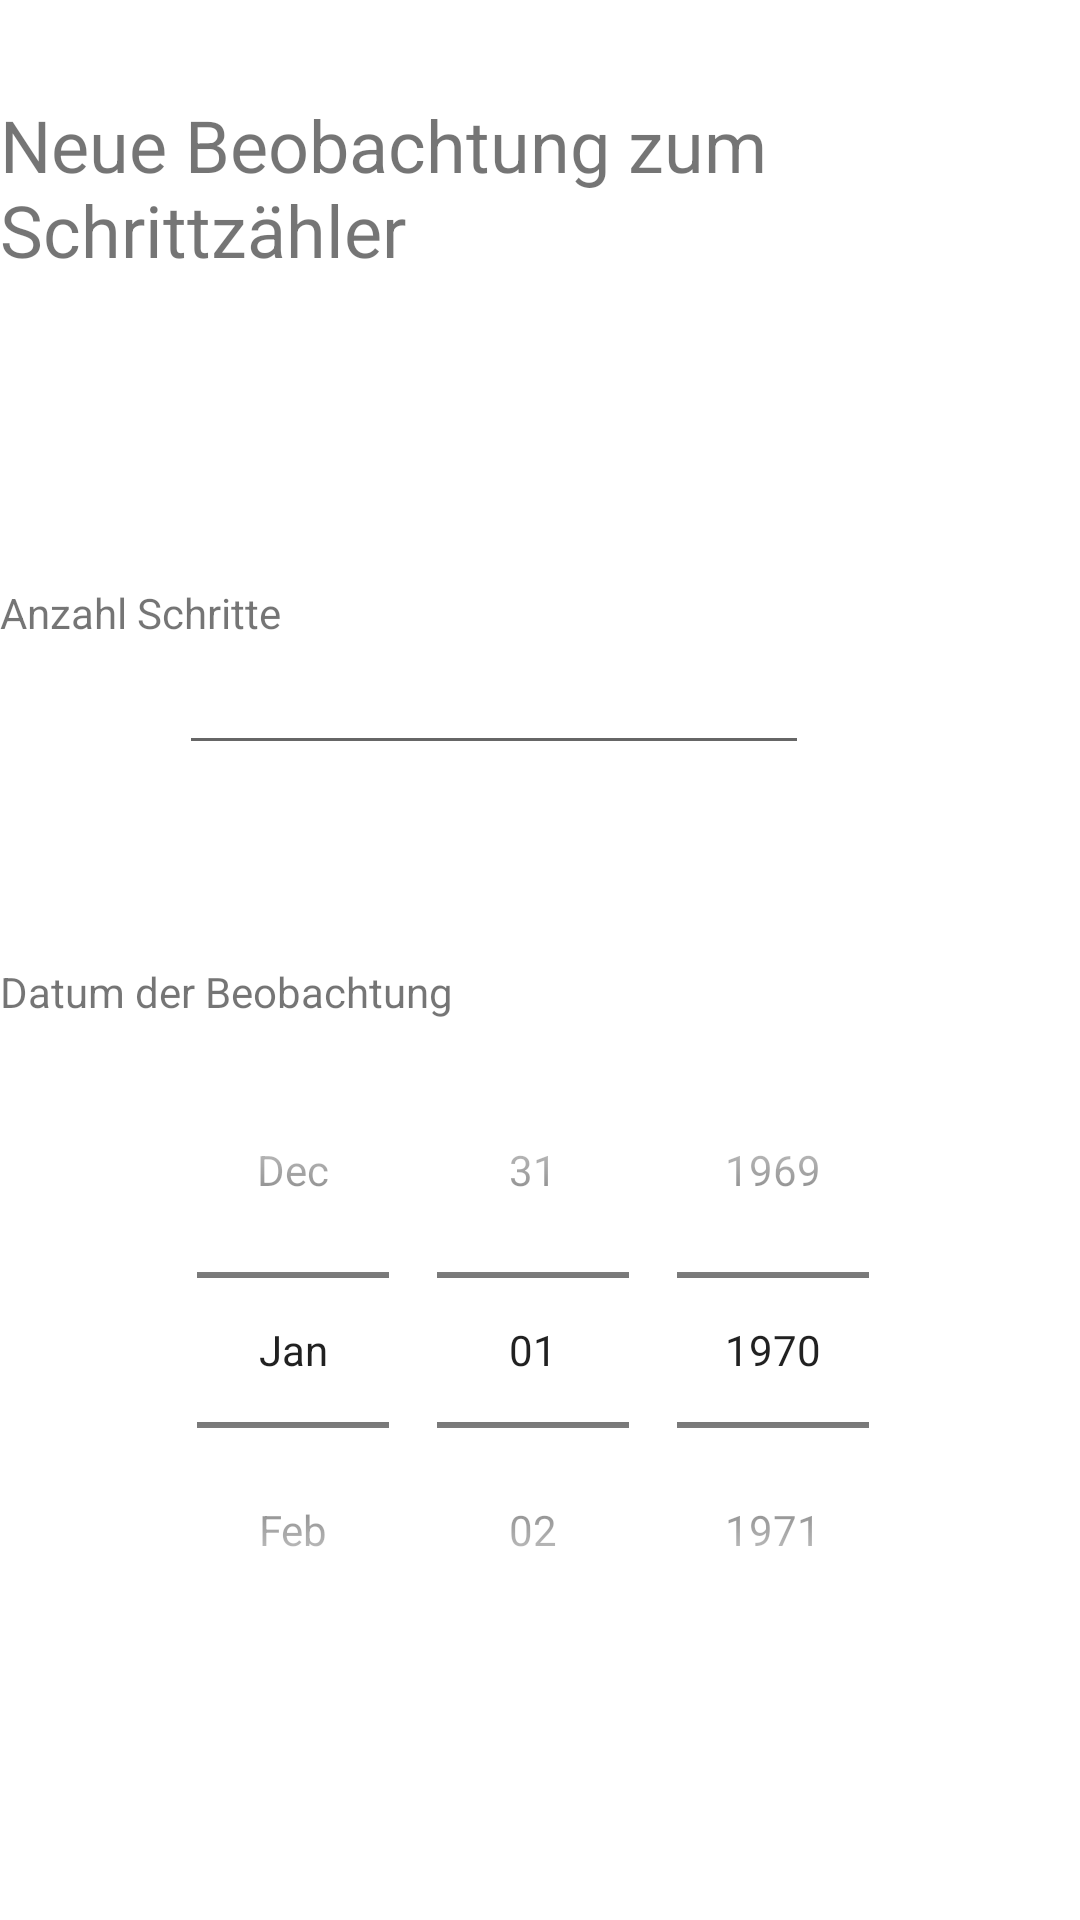

Here is an Android app screen rendered from its layout file. Give the layout XML and the strings, colors and styles it references.
<!-- AndroidManifest.xml: application theme Theme.StepUp -->
<!-- res/layout/beobachtungen_erfassen.xml -->
<?xml version="1.0" encoding="utf-8"?>
<androidx.constraintlayout.widget.ConstraintLayout
    xmlns:android="http://schemas.android.com/apk/res/android"
    xmlns:app="http://schemas.android.com/apk/res-auto"
    xmlns:tools="http://schemas.android.com/tools"
    android:layout_width="match_parent"
    android:layout_height="match_parent">

    <TextView
        android:id="@+id/textView2"
        android:layout_width="wrap_content"
        android:layout_height="wrap_content"
        android:layout_marginTop="32dp"
        android:text="Neue Beobachtung zum Schrittzähler"
        android:textSize="24sp"
        app:layout_constraintEnd_toEndOf="parent"
        app:layout_constraintStart_toStartOf="parent"
        app:layout_constraintTop_toTopOf="parent" />


    <DatePicker
        android:id="@+id/datePicker1"
        android:layout_width="wrap_content"
        android:layout_height="wrap_content"
        android:layout_marginBottom="84dp"
        android:calendarViewShown="false"
        android:datePickerMode="spinner"
        app:layout_constraintBottom_toBottomOf="parent"
        app:layout_constraintEnd_toEndOf="parent"
        app:layout_constraintHorizontal_bias="0.515"
        app:layout_constraintStart_toStartOf="parent" />

    <TextView
        android:id="@+id/textView3"
        android:layout_width="wrap_content"
        android:layout_height="wrap_content"
        android:layout_marginBottom="4dp"
        android:text="Datum der Beobachtung"
        app:layout_constraintBottom_toTopOf="@+id/datePicker1"
        tools:layout_editor_absoluteX="84dp" />

    <TextView
        android:id="@+id/textView4"
        android:layout_width="wrap_content"
        android:layout_height="wrap_content"
        android:text="Anzahl Schritte"
        app:layout_constraintBottom_toTopOf="@+id/editTextNumber"
        tools:layout_editor_absoluteX="80dp" />

    <EditText
        android:id="@+id/editTextNumber"
        android:layout_width="wrap_content"
        android:layout_height="wrap_content"
        android:ems="10"
        android:inputType="number"
        app:layout_constraintBottom_toBottomOf="parent"
        app:layout_constraintEnd_toEndOf="parent"
        app:layout_constraintHorizontal_bias="0.398"
        app:layout_constraintStart_toStartOf="parent"
        app:layout_constraintTop_toTopOf="parent"
        app:layout_constraintVertical_bias="0.357" />

</androidx.constraintlayout.widget.ConstraintLayout>
<!-- resources referenced by this layout -->
<resources>
  <style name="Theme.StepUp" parent="Theme.MaterialComponents.DayNight.DarkActionBar">
          
          <item name="colorPrimary">@color/primary</item>
          <item name="colorPrimaryVariant">@color/primary</item>
          <item name="colorOnPrimary">@color/white</item>
          
          <item name="colorSecondary">@color/secondary</item>
          <item name="colorSecondaryVariant">@color/secondary</item>
          <item name="colorOnSecondary">@color/tertiary</item>
          
          <item name="android:statusBarColor" tools:targetApi="l">?attr/colorPrimaryVariant</item>
          
      </style>
  <color name="primary">#90d61d</color>
  <color name="white">#FFFFFFFF</color>
  <color name="secondary">#194863</color>
  <color name="tertiary">#DCDCDC</color>
</resources>
